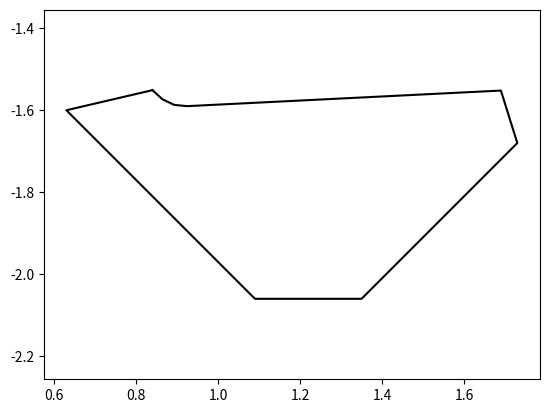

Write Python code to recreate this figure.

import numpy as np
import matplotlib.pyplot as plt


MASTU_WALL_OUTLINE = np.array([
    (0.84, -1.551),
    (0.864, -1.573),
    (0.893, -1.587),
    (0.925, -1.59),
    (1.69, -1.552),
    (1.73, -1.68),
    (1.35, -2.06),
    (1.09, -2.06),
    (0.9, -1.87),
    (0.63, -1.6),
    (0.84, -1.551),
])

plt.ion()
plt.figure()
plt.plot(MASTU_WALL_OUTLINE[:, 0], MASTU_WALL_OUTLINE[:, 1], 'k')
plt.axis('equal')

